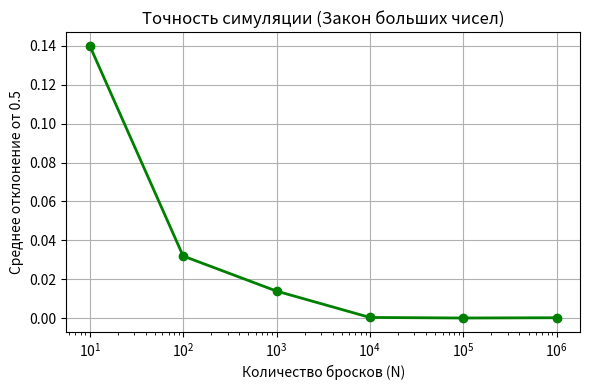
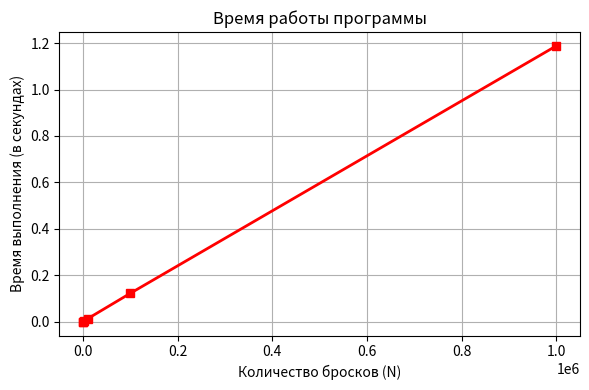

Reproduce these figures in Python, in order.
import matplotlib.pyplot as plt

# --- 1. Готовим данные для графиков ---
# По оси X у нас количество бросков монеты (N)
n_values = [10, 100, 1000, 10000, 100000, 1000000]

# По оси Y для первого графика — средние отклонения
# ВНИМАНИЕ: Замените эти цифры на результаты ваших собственных измерений из таблицы!
deviations = [0.14,
              0.032,
              0.014,
              0.00046,
              0.000174,
              0.0003134
              ]

# По оси Y для второго графика — среднее время работы в секундах
# ВНИМАНИЕ: Замените эти цифры на ваши замеры времени!
times = [0.0000126,
         0.00012852,
         0.00162,
         0.01334,
         0.1226,
         1.188
         ]

# --- 2. Строим первый график (Точность симуляции) ---
plt.figure(figsize=(6, 4))  # Создаем окно для графика размером 6 на 4 дюйма

# Рисуем линию графика:
plt.plot(n_values, deviations, marker='o', color='green', linewidth=2)
# marker='o' — ставит круглые точки в местах наших замеров
# color='green' — красит линию в зеленый цвет
# linewidth=2 — делает линию более жирной и заметной

# Настраиваем оси:
plt.xscale('log')  # Включаем логарифмический масштаб для оси X,
# чтобы точки 10, 100, 1000 и 1000000 стояли на равном расстоянии друг от друга

# Подписываем график и оси:
plt.title('Точность симуляции (Закон больших чисел)')
plt.xlabel('Количество бросков (N)')
plt.ylabel('Среднее отклонение от 0.5')
plt.grid(True)  # Включаем сеточку на заднем фоне, чтобы было легче смотреть значения

plt.tight_layout()  # Делаем так, чтобы все подписи влезли в картинку
plt.savefig('chart_deviation.png')  # Сохраняем график на компьютер как картинку
plt.show()  # Показываем график на экране

# --- 3. Строим второй график (Производительность программы) ---
plt.figure(figsize=(6, 4))  # Создаем новое окно для второго графика

# Рисуем линию графика времени:
plt.plot(n_values, times, marker='s', color='red', linewidth=2)
# marker='s' — ставит квадратные точки (square)
# color='red' — красит линию в красный цвет

# Подписываем график и оси:
plt.title('Время работы программы')
plt.xlabel('Количество бросков (N)')
plt.ylabel('Время выполнения (в секундах)')
plt.grid(True)  # Тоже включаем сетку

plt.tight_layout()
plt.savefig('chart_time.png')  # Сохраняем второй график как картинку
plt.show()  # Показываем на экране
